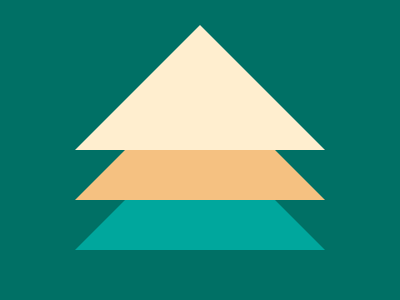

Reproduce this picture with HTML and CSS.

<!DOCTYPE html>
<html lang="en">
<head>
    <meta charset="UTF-8">
    <meta http-equiv="X-UA-Compatible" content="IE=edge">
    <meta name="viewport" content="width=device-width, initial-scale=1.0">
    <title>[email redacted]</title>
</head>

    <body>
        <div class="one">

        </div>
        <div class="two">

        </div>
        <div class="three">

        </div>
    <body/>
        <style>
          body{
            margin: 0;
            background: #007065;
            display: grid;
            place-items: center;
          }
        .one {
            border: 125px solid transparent;
            border-bottom-color:#FFEECF;
            width: 0px;
            height: 0px;
            transform:translateY(-100px);
            
          }
        .two {
            border: 125px solid transparent;
            border-bottom-color:#F5C181;
            width: 0px;
            height: 0px;
            transform:translateY(-300px);
            z-index: -1;
            
          }
        .three {
            border: 125px solid transparent;
            border-bottom-color:#00A79D;
            width: 0px;
            height: 0px;
            transform:translateY(-500px);
            z-index: -2;
          }
        </style>

</html>